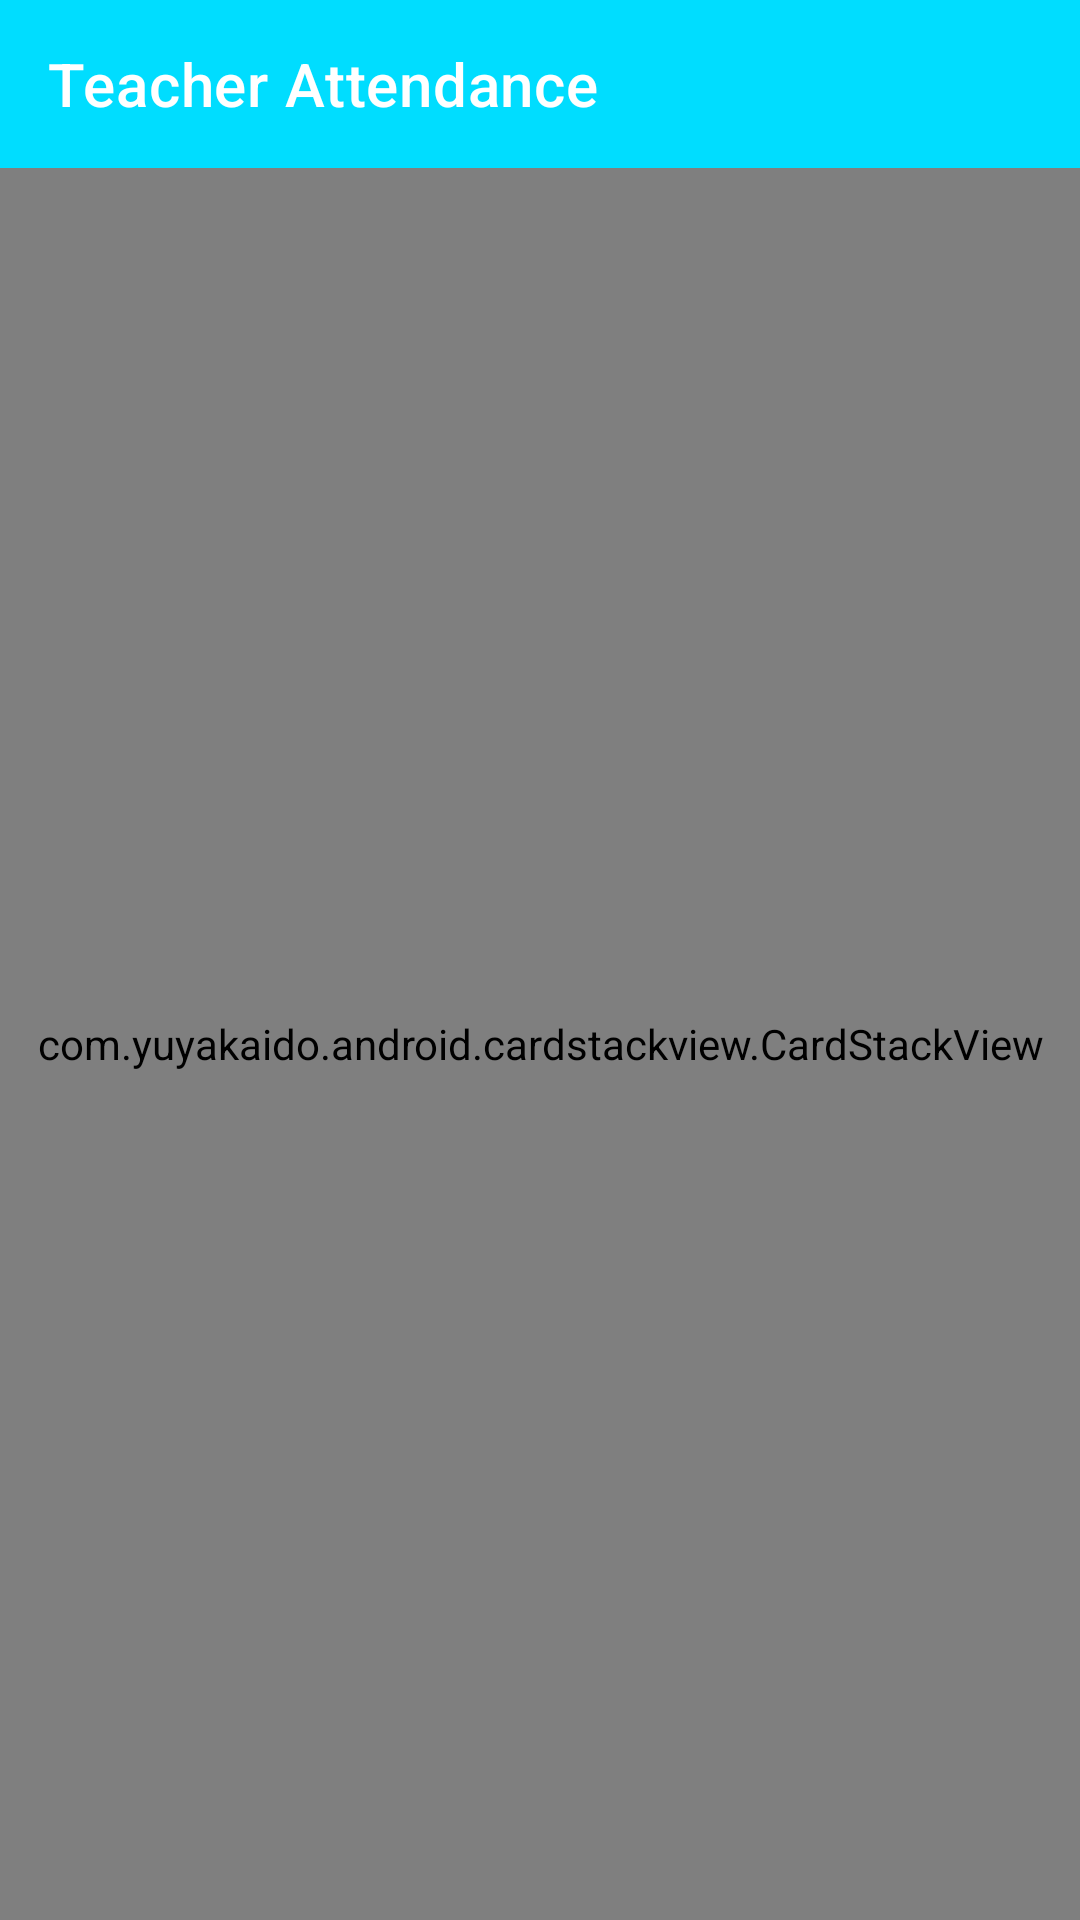

Layout XML and referenced resources for this Android screen:
<!-- AndroidManifest.xml: application theme AppTheme -->
<!-- res/layout/activity_teacher_attendance.xml -->
<?xml version="1.0" encoding="utf-8"?>
<androidx.drawerlayout.widget.DrawerLayout xmlns:android="http://schemas.android.com/apk/res/android"
    xmlns:app="http://schemas.android.com/apk/res-auto"
    android:id="@+id/drawer_layout"
    android:layout_width="match_parent"
    android:layout_height="match_parent">

    
    <LinearLayout
        android:layout_width="match_parent"
        android:layout_height="match_parent"
        android:orientation="vertical">

        <androidx.appcompat.widget.Toolbar
            android:id="@+id/toolbar"
            android:layout_width="match_parent"
            android:layout_height="?attr/actionBarSize"
            android:background="?attr/colorPrimary"
            android:theme="@style/ThemeOverlay.AppCompat.Dark.ActionBar"
            app:title="Teacher Attendance" />

        <FrameLayout
            android:layout_width="match_parent"
            android:layout_height="match_parent">

            <com.yuyakaido.android.cardstackview.CardStackView
                android:id="@+id/cardStackView"
                android:layout_width="match_parent"
                android:layout_height="match_parent"/>

        </FrameLayout>

    </LinearLayout>

    
    <com.google.android.material.navigation.NavigationView
        android:id="@+id/nav_view"
        android:layout_width="wrap_content"
        android:layout_height="match_parent"
        android:layout_gravity="start"
        app:menu="@menu/drawer_menu" />

</androidx.drawerlayout.widget.DrawerLayout>
<!-- resources referenced by this layout -->
<resources>
  <style name="AppTheme" parent="Theme.MaterialComponents.DayNight.NoActionBar">
          
          <item name="colorPrimary">@android:color/holo_blue_bright</item>
          <item name="colorPrimaryVariant">@android:color/holo_blue_dark</item>
          <item name="colorSecondary">@android:color/holo_green_light</item>
          
          <item name="android:statusBarColor">@android:color/holo_blue_bright</item>
          
          <item name="android:windowContentTransitions">true</item>
      </style>
</resources>
